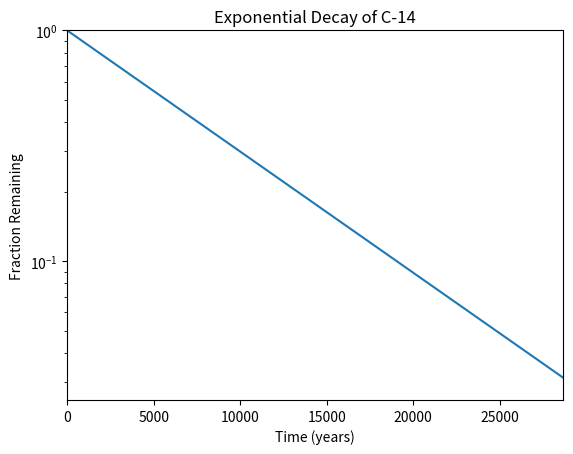

Generate this figure with matplotlib:
#!/usr/bin/env python3
import numpy as np
import matplotlib.pyplot as plt

def change_scale():
    x = np.arange(0, 28651, 5730)
    r = np.log(0.5)
    t = 5730
    y = np.exp((r / t) * x)
    plt.figure(figsize=(6.4, 4.8))
    plt.plot(x, y)

    plt.ylim(0.025, 1)
    plt.xlim(0, 28650)
    plt.yscale('log')
    plt.xlabel('Time (years)')
    plt.ylabel('Fraction Remaining')
    plt.title('Exponential Decay of C-14')
    plt.show()
if __name__ == "__main__":
    change_scale()
